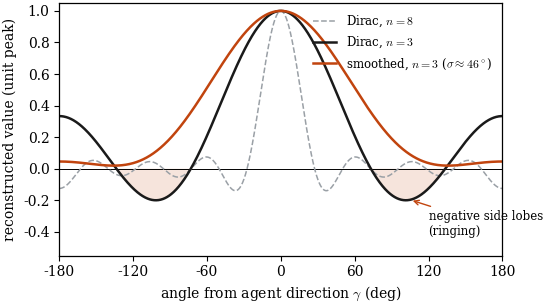

Here is the Python script that generated this plot:
#!/usr/bin/env python3
r"""
fig_ringing.py  ->  figures/ringing_vs_smoothed.pdf  (Section 4, \label{fig:ringing})

Reconstruction of a single agent direction as a function of the angle gamma from that
direction. Plots the spherical Dirichlet kernel

        D_n(gamma) = sum_{l=0}^{n-1} (2l+1)/(4 pi) * P_l(cos gamma)

for n = 3 (the order used in the paper) and, as a reference, n = 8, to show that the
Dirac-kernel reconstruction overshoots at gamma = 0 and oscillates into negative side
lobes -- and that this ringing deepens with the band order. Against these, the smoothed
zonal reconstruction

        S_n(gamma) = sum_{l=0}^{n-1} lambda_l (2l+1)/(4 pi) * P_l(cos gamma),
        lambda_l   = exp(-sigma^2 l(l+1)/2)   (heat-kernel window, Section 4)

is a clean, non-negative lobe. Curves are normalised to unit peak so the shapes are
comparable (the Dirichlet peak grows like n^2/(4 pi)).

Run:  python3 fig_ringing.py
"""
import os
import numpy as np
import matplotlib as mpl
import matplotlib.pyplot as plt

# --------------------------------------------------------------------------- style
mpl.rcParams.update({
    "font.family": "serif",
    "mathtext.fontset": "cm",
    "font.size": 10,
    "axes.linewidth": 0.9,
    "savefig.bbox": "tight",
    "savefig.pad_inches": 0.03,
    "pdf.fonttype": 42, "ps.fonttype": 42,
})
OUTDIR = os.environ.get("FIGDIR", "figures")
os.makedirs(OUTDIR, exist_ok=True)

SIGMA = 0.80          # heat-kernel width (radians); chosen so S_3 is non-negative at n=3

# ------------------------------------------------------------- Legendre by recurrence
def legendre_all(nmax, x):
    P = [np.ones_like(x), x.copy()]
    for l in range(1, nmax):
        P.append(((2*l+1)*x*P[l] - l*P[l-1]) / (l+1))
    return P                                   # P[0..nmax]

def kernel(n, gamma, sigma=None):
    x = np.cos(gamma)
    P = legendre_all(n-1, x)
    s = np.zeros_like(x)
    for l in range(n):
        w = (2*l+1) / (4*np.pi)
        if sigma is not None:
            w *= np.exp(-sigma**2 * l*(l+1) / 2.0)
        s += w * P[l]
    return s

# --------------------------------------------------------------------------- figure
gamma = np.linspace(-np.pi, np.pi, 1441)
deg = np.degrees(gamma)

d3 = kernel(3, gamma);            d3 /= d3.max()
d8 = kernel(8, gamma);            d8 /= d8.max()
s3 = kernel(3, gamma, SIGMA);     s3 /= s3.max()

fig, ax = plt.subplots(figsize=(5.7, 3.3))

# shade the ringing (negative) region of the n=3 Dirac kernel
ax.fill_between(deg, d3, 0, where=(d3 < 0), color="#c1440e", alpha=0.14, linewidth=0)

ax.axhline(0, color="k", lw=0.7)
ax.plot(deg, d8, color="#9aa0a6", lw=1.1, ls="--", label=r"Dirac, $n=8$")
ax.plot(deg, d3, color="#1a1a1a", lw=1.8,           label=r"Dirac, $n=3$")
ax.plot(deg, s3, color="#c1440e", lw=1.8,
        label=r"smoothed, $n=3$ ($\sigma\approx%d^\circ$)" % round(np.degrees(SIGMA)))

ax.annotate("negative side lobes\n(ringing)", xy=(105, d3[np.argmin(np.abs(deg-105))]),
            xytext=(120, -0.42), fontsize=8.5, ha="left",
            arrowprops=dict(arrowstyle="->", color="#c1440e", lw=1.0))

ax.set_xlim(-180, 180); ax.set_ylim(-0.55, 1.05)
ax.set_xticks(np.arange(-180, 181, 60))
ax.set_xlabel(r"angle from agent direction $\gamma$ (deg)")
ax.set_ylabel(r"reconstructed value (unit peak)")
ax.legend(frameon=False, fontsize=8.5, loc="upper right")

fig.tight_layout()
for ext in ("pdf", "png"):
    fig.savefig(os.path.join(OUTDIR, f"ringing_vs_smoothed.{ext}"), dpi=200)
print("wrote", os.path.join(OUTDIR, "ringing_vs_smoothed.pdf"))
